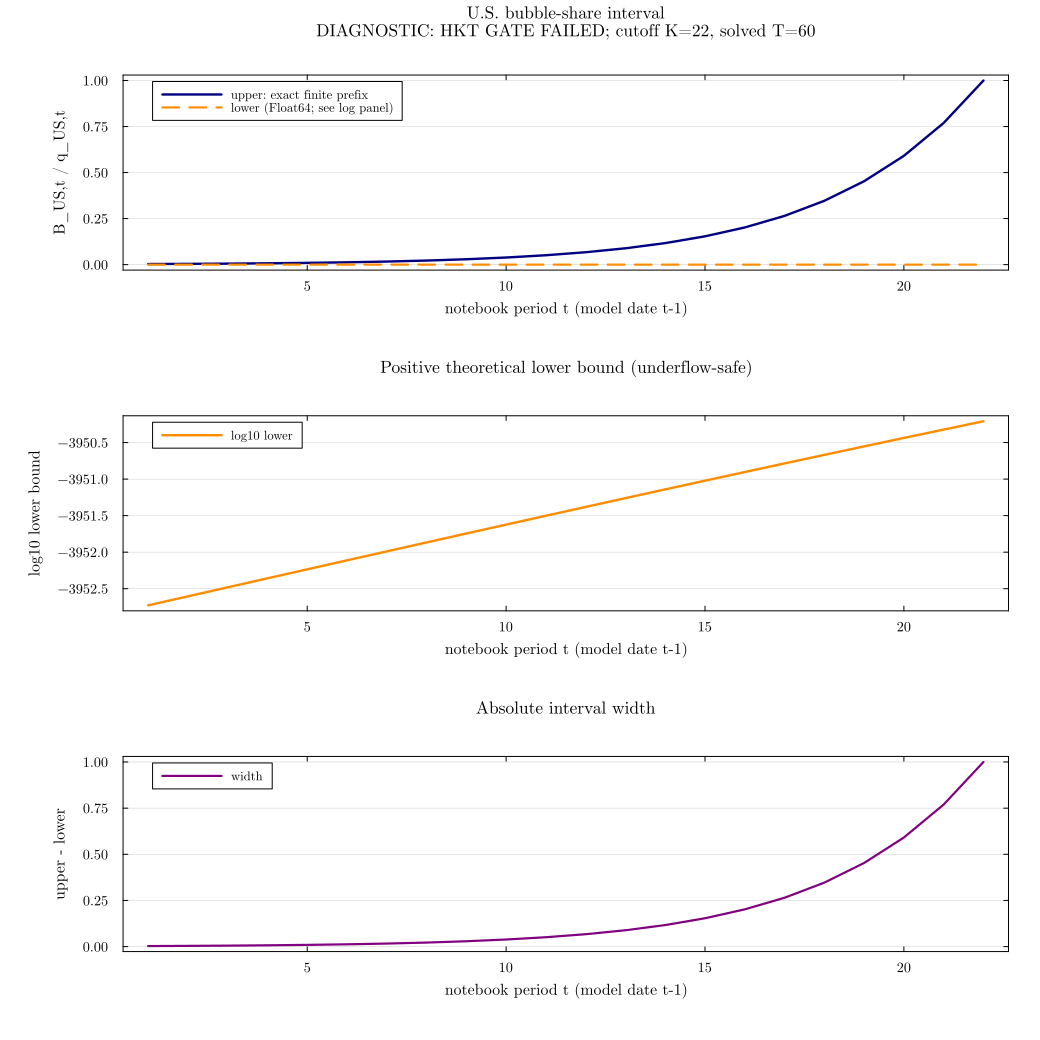

Values plotted in this chart, from the file beside it:
T_report, model_T, terminal_rule, gate_source_terminal_rule, cutoff_t, cutoff_model_t, t, model_t, evaluation_date, bound_status, lower_bound_certified, hkt_gate_passed, prefix_stable, finite_prefix_product, omitted_tail_bound, bubble_share_lower, log_bubble_share_lower, log10_bubble_share_lower, bubble_share_lower_scientific, lower_bound_float64_underflow, bubble_share_upper, relative_interval_width_bound, leakage, dividend_leakage
30, 29, local_loglinear, local_loglinear, 22, 21, 1, 0, true, diagnostic_only_hkt_gate_failed, false, false, true, 0.003019, 9096, 0.0, -9101, -3953, 2.00232767e-3953, true, 0.003019, 1.0, 0.0, 0.0
30, 29, local_loglinear, local_loglinear, 22, 21, 2, 1, false, diagnostic_only_hkt_gate_failed, false, false, true, 0.004011, 9096, 0.0, -9101, -3953, 2.65992487e-3953, true, 0.004011, 1.0, 0.3284, 0.03477
30, 29, local_loglinear, local_loglinear, 22, 21, 3, 2, false, diagnostic_only_hkt_gate_failed, false, false, true, 0.005328, 9096, 0.0, -9101, -3952, 3.53325864e-3953, true, 0.005328, 1.0, 0.3283, 0.03449
30, 29, local_loglinear, local_loglinear, 22, 21, 4, 3, false, diagnostic_only_hkt_gate_failed, false, false, true, 0.007076, 9096, 0.0, -9101, -3952, 4.69262824e-3953, true, 0.007076, 1.0, 0.3281, 0.03422
30, 29, local_loglinear, local_loglinear, 22, 21, 5, 4, true, diagnostic_only_hkt_gate_failed, false, false, true, 0.009396, 9096, 0.0, -9100, -3952, 6.23082767e-3953, true, 0.009396, 1.0, 0.3278, 0.03396
30, 29, local_loglinear, local_loglinear, 22, 21, 6, 5, false, diagnostic_only_hkt_gate_failed, false, false, true, 0.01247, 9096, 0.0, -9100, -3952, 8.27015141e-3953, true, 0.01247, 1.0, 0.3273, 0.03371
30, 29, local_loglinear, local_loglinear, 22, 21, 7, 6, false, diagnostic_only_hkt_gate_failed, false, false, true, 0.01654, 9096, 0.0, -9100, -3952, 1.09714999e-3952, true, 0.01654, 1.0, 0.3266, 0.03348
30, 29, local_loglinear, local_loglinear, 22, 21, 8, 7, false, diagnostic_only_hkt_gate_failed, false, false, true, 0.02194, 9096, 0.0, -9099, -3952, 1.45461838e-3952, true, 0.02194, 1.0, 0.3258, 0.03325
30, 29, local_loglinear, local_loglinear, 22, 21, 9, 8, false, diagnostic_only_hkt_gate_failed, false, false, true, 0.02906, 9096, 0.0, -9099, -3952, 1.92711862e-3952, true, 0.02906, 1.0, 0.3248, 0.03304
30, 29, local_loglinear, local_loglinear, 22, 21, 10, 9, true, diagnostic_only_hkt_gate_failed, false, false, true, 0.03847, 9096, 0.0, -9099, -3952, 2.55088395e-3952, true, 0.03847, 1.0, 0.3237, 0.03284
30, 29, local_loglinear, local_loglinear, 22, 21, 11, 10, false, diagnostic_only_hkt_gate_failed, false, false, true, 0.05087, 9096, 0.0, -9099, -3951, 3.37321244e-3952, true, 0.05087, 1.0, 0.3224, 0.03265
30, 29, local_loglinear, local_loglinear, 22, 21, 12, 11, false, diagnostic_only_hkt_gate_failed, false, false, true, 0.06719, 9096, 0.0, -9098, -3951, 4.45570976e-3952, true, 0.06719, 1.0, 0.3209, 0.03247
30, 29, local_loglinear, local_loglinear, 22, 21, 13, 12, false, diagnostic_only_hkt_gate_failed, false, false, true, 0.08865, 9096, 0.0, -9098, -3951, 5.87843371e-3952, true, 0.08865, 1.0, 0.3193, 0.03229
30, 29, local_loglinear, local_loglinear, 22, 21, 14, 13, false, diagnostic_only_hkt_gate_failed, false, false, true, 0.1168, 9096, 0.0, -9098, -3951, 7.74517459e-3952, true, 0.1168, 1.0, 0.3176, 0.03213
30, 29, local_loglinear, local_loglinear, 22, 21, 15, 14, true, diagnostic_only_hkt_gate_failed, false, false, true, 0.1537, 9096, 0.0, -9097, -3951, 1.01901622e-3951, true, 0.1537, 1.0, 0.3157, 0.03198
30, 29, local_loglinear, local_loglinear, 22, 21, 16, 15, false, diagnostic_only_hkt_gate_failed, false, false, true, 0.2019, 9096, 0.0, -9097, -3951, 1.33865575e-3951, true, 0.2019, 1.0, 0.3137, 0.03184
30, 29, local_loglinear, local_loglinear, 22, 21, 17, 16, false, diagnostic_only_hkt_gate_failed, false, false, true, 0.2648, 9096, 0.0, -9097, -3951, 1.75571701e-3951, true, 0.2648, 1.0, 0.3116, 0.0317
30, 29, local_loglinear, local_loglinear, 22, 21, 18, 17, false, diagnostic_only_hkt_gate_failed, false, false, true, 0.3467, 9096, 0.0, -9097, -3951, 2.29879409e-3951, true, 0.3467, 1.0, 0.3093, 0.03157
30, 29, local_loglinear, local_loglinear, 22, 21, 19, 18, false, diagnostic_only_hkt_gate_failed, false, false, true, 0.4531, 9096, 0.0, -9096, -3951, 3.00448473e-3951, true, 0.4531, 1.0, 0.307, 0.03144
30, 29, local_loglinear, local_loglinear, 22, 21, 20, 19, false, diagnostic_only_hkt_gate_failed, false, false, true, 0.5911, 9096, 0.0, -9096, -3950, 3.91950316e-3951, true, 0.5911, 1.0, 0.3046, 0.03132
30, 29, local_loglinear, local_loglinear, 22, 21, 21, 20, false, diagnostic_only_hkt_gate_failed, false, false, true, 0.7696, 9096, 0.0, -9096, -3950, 5.10331181e-3951, true, 0.7696, 1.0, 0.302, 0.03121
30, 29, local_loglinear, local_loglinear, 22, 21, 22, 21, false, diagnostic_only_hkt_gate_failed, false, false, true, 1.0, 9096, 0.0, -9096, -3950, 6.63138845e-3951, true, 1.0, 1.0, 0.2994, 0.0311
45, 44, local_loglinear, local_loglinear, 22, 21, 1, 0, true, diagnostic_only_hkt_gate_failed, false, false, true, 0.003019, 9096, 0.0, -9101, -3953, 1.87109722e-3953, true, 0.003019, 1.0, 0.0, 0.0
45, 44, local_loglinear, local_loglinear, 22, 21, 2, 1, false, diagnostic_only_hkt_gate_failed, false, false, true, 0.004011, 9096, 0.0, -9101, -3953, 2.48559619e-3953, true, 0.004011, 1.0, 0.3284, 0.03477
45, 44, local_loglinear, local_loglinear, 22, 21, 3, 2, false, diagnostic_only_hkt_gate_failed, false, false, true, 0.005328, 9096, 0.0, -9101, -3952, 3.30169258e-3953, true, 0.005328, 1.0, 0.3283, 0.03449
45, 44, local_loglinear, local_loglinear, 22, 21, 4, 3, false, diagnostic_only_hkt_gate_failed, false, false, true, 0.007076, 9096, 0.0, -9101, -3952, 4.38507831e-3953, true, 0.007076, 1.0, 0.3281, 0.03422
45, 44, local_loglinear, local_loglinear, 22, 21, 5, 4, true, diagnostic_only_hkt_gate_failed, false, false, true, 0.009396, 9096, 0.0, -9100, -3952, 5.82246577e-3953, true, 0.009396, 1.0, 0.3278, 0.03396
45, 44, local_loglinear, local_loglinear, 22, 21, 6, 5, false, diagnostic_only_hkt_gate_failed, false, false, true, 0.01247, 9096, 0.0, -9100, -3952, 7.72813437e-3953, true, 0.01247, 1.0, 0.3273, 0.03371
45, 44, local_loglinear, local_loglinear, 22, 21, 7, 6, false, diagnostic_only_hkt_gate_failed, false, false, true, 0.01654, 9096, 0.0, -9100, -3952, 1.02524393e-3952, true, 0.01654, 1.0, 0.3266, 0.03348
45, 44, local_loglinear, local_loglinear, 22, 21, 8, 7, false, diagnostic_only_hkt_gate_failed, false, false, true, 0.02194, 9096, 0.0, -9100, -3952, 1.35928422e-3952, true, 0.02194, 1.0, 0.3258, 0.03325
45, 44, local_loglinear, local_loglinear, 22, 21, 9, 8, false, diagnostic_only_hkt_gate_failed, false, false, true, 0.02906, 9096, 0.0, -9099, -3952, 1.80081729e-3952, true, 0.02906, 1.0, 0.3248, 0.03304
45, 44, local_loglinear, local_loglinear, 22, 21, 10, 9, true, diagnostic_only_hkt_gate_failed, false, false, true, 0.03847, 9096, 0.0, -9099, -3952, 2.38370170e-3952, true, 0.03847, 1.0, 0.3237, 0.03284
45, 44, local_loglinear, local_loglinear, 22, 21, 11, 10, false, diagnostic_only_hkt_gate_failed, false, false, true, 0.05087, 9096, 0.0, -9099, -3952, 3.15213564e-3952, true, 0.05087, 1.0, 0.3224, 0.03265
45, 44, local_loglinear, local_loglinear, 22, 21, 12, 11, false, diagnostic_only_hkt_gate_failed, false, false, true, 0.06719, 9096, 0.0, -9098, -3951, 4.16368723e-3952, true, 0.06719, 1.0, 0.3209, 0.03247
45, 44, local_loglinear, local_loglinear, 22, 21, 13, 12, false, diagnostic_only_hkt_gate_failed, false, false, true, 0.08865, 9096, 0.0, -9098, -3951, 5.49316736e-3952, true, 0.08865, 1.0, 0.3193, 0.03229
45, 44, local_loglinear, local_loglinear, 22, 21, 14, 13, false, diagnostic_only_hkt_gate_failed, false, false, true, 0.1168, 9096, 0.0, -9098, -3951, 7.23756402e-3952, true, 0.1168, 1.0, 0.3176, 0.03213
45, 44, local_loglinear, local_loglinear, 22, 21, 15, 14, true, diagnostic_only_hkt_gate_failed, false, false, true, 0.1537, 9096, 0.0, -9098, -3951, 9.52230973e-3952, true, 0.1537, 1.0, 0.3157, 0.03198
45, 44, local_loglinear, local_loglinear, 22, 21, 16, 15, false, diagnostic_only_hkt_gate_failed, false, false, true, 0.2019, 9096, 0.0, -9097, -3951, 1.25092167e-3951, true, 0.2019, 1.0, 0.3137, 0.03184
45, 44, local_loglinear, local_loglinear, 22, 21, 17, 16, false, diagnostic_only_hkt_gate_failed, false, false, true, 0.2648, 9096, 0.0, -9097, -3951, 1.64064921e-3951, true, 0.2648, 1.0, 0.3116, 0.0317
45, 44, local_loglinear, local_loglinear, 22, 21, 18, 17, false, diagnostic_only_hkt_gate_failed, false, false, true, 0.3467, 9096, 0.0, -9097, -3951, 2.14813367e-3951, true, 0.3467, 1.0, 0.3093, 0.03157
45, 44, local_loglinear, local_loglinear, 22, 21, 19, 18, false, diagnostic_only_hkt_gate_failed, false, false, true, 0.4531, 9096, 0.0, -9096, -3951, 2.80757427e-3951, true, 0.4531, 1.0, 0.307, 0.03144
45, 44, local_loglinear, local_loglinear, 22, 21, 20, 19, false, diagnostic_only_hkt_gate_failed, false, false, true, 0.5911, 9096, 0.0, -9096, -3950, 3.66262382e-3951, true, 0.5911, 1.0, 0.3046, 0.03132
45, 44, local_loglinear, local_loglinear, 22, 21, 21, 20, false, diagnostic_only_hkt_gate_failed, false, false, true, 0.7696, 9096, 0.0, -9096, -3950, 4.76884808e-3951, true, 0.7696, 1.0, 0.302, 0.03121
45, 44, local_loglinear, local_loglinear, 22, 21, 22, 21, false, diagnostic_only_hkt_gate_failed, false, false, true, 1.0, 9096, 0.0, -9096, -3950, 6.19677914e-3951, true, 1.0, 1.0, 0.2994, 0.0311
60, 59, local_loglinear, local_loglinear, 22, 21, 1, 0, true, diagnostic_only_hkt_gate_failed, false, false, true, 0.003019, 9096, 0.0, -9101, -3953, 1.87109722e-3953, true, 0.003019, 1.0, 0.0, 0.0
60, 59, local_loglinear, local_loglinear, 22, 21, 2, 1, false, diagnostic_only_hkt_gate_failed, false, false, true, 0.004011, 9096, 0.0, -9101, -3953, 2.48559619e-3953, true, 0.004011, 1.0, 0.3284, 0.03477
60, 59, local_loglinear, local_loglinear, 22, 21, 3, 2, false, diagnostic_only_hkt_gate_failed, false, false, true, 0.005328, 9096, 0.0, -9101, -3952, 3.30169258e-3953, true, 0.005328, 1.0, 0.3283, 0.03449
60, 59, local_loglinear, local_loglinear, 22, 21, 4, 3, false, diagnostic_only_hkt_gate_failed, false, false, true, 0.007076, 9096, 0.0, -9101, -3952, 4.38507831e-3953, true, 0.007076, 1.0, 0.3281, 0.03422
60, 59, local_loglinear, local_loglinear, 22, 21, 5, 4, true, diagnostic_only_hkt_gate_failed, false, false, true, 0.009396, 9096, 0.0, -9100, -3952, 5.82246577e-3953, true, 0.009396, 1.0, 0.3278, 0.03396
60, 59, local_loglinear, local_loglinear, 22, 21, 6, 5, false, diagnostic_only_hkt_gate_failed, false, false, true, 0.01247, 9096, 0.0, -9100, -3952, 7.72813437e-3953, true, 0.01247, 1.0, 0.3273, 0.03371
60, 59, local_loglinear, local_loglinear, 22, 21, 7, 6, false, diagnostic_only_hkt_gate_failed, false, false, true, 0.01654, 9096, 0.0, -9100, -3952, 1.02524393e-3952, true, 0.01654, 1.0, 0.3266, 0.03348
60, 59, local_loglinear, local_loglinear, 22, 21, 8, 7, false, diagnostic_only_hkt_gate_failed, false, false, true, 0.02194, 9096, 0.0, -9100, -3952, 1.35928422e-3952, true, 0.02194, 1.0, 0.3258, 0.03325
60, 59, local_loglinear, local_loglinear, 22, 21, 9, 8, false, diagnostic_only_hkt_gate_failed, false, false, true, 0.02906, 9096, 0.0, -9099, -3952, 1.80081729e-3952, true, 0.02906, 1.0, 0.3248, 0.03304
60, 59, local_loglinear, local_loglinear, 22, 21, 10, 9, true, diagnostic_only_hkt_gate_failed, false, false, true, 0.03847, 9096, 0.0, -9099, -3952, 2.38370170e-3952, true, 0.03847, 1.0, 0.3237, 0.03284
60, 59, local_loglinear, local_loglinear, 22, 21, 11, 10, false, diagnostic_only_hkt_gate_failed, false, false, true, 0.05087, 9096, 0.0, -9099, -3952, 3.15213564e-3952, true, 0.05087, 1.0, 0.3224, 0.03265
60, 59, local_loglinear, local_loglinear, 22, 21, 12, 11, false, diagnostic_only_hkt_gate_failed, false, false, true, 0.06719, 9096, 0.0, -9098, -3951, 4.16368723e-3952, true, 0.06719, 1.0, 0.3209, 0.03247
60, 59, local_loglinear, local_loglinear, 22, 21, 13, 12, false, diagnostic_only_hkt_gate_failed, false, false, true, 0.08865, 9096, 0.0, -9098, -3951, 5.49316736e-3952, true, 0.08865, 1.0, 0.3193, 0.03229
60, 59, local_loglinear, local_loglinear, 22, 21, 14, 13, false, diagnostic_only_hkt_gate_failed, false, false, true, 0.1168, 9096, 0.0, -9098, -3951, 7.23756402e-3952, true, 0.1168, 1.0, 0.3176, 0.03213
60, 59, local_loglinear, local_loglinear, 22, 21, 15, 14, true, diagnostic_only_hkt_gate_failed, false, false, true, 0.1537, 9096, 0.0, -9098, -3951, 9.52230973e-3952, true, 0.1537, 1.0, 0.3157, 0.03198
60, 59, local_loglinear, local_loglinear, 22, 21, 16, 15, false, diagnostic_only_hkt_gate_failed, false, false, true, 0.2019, 9096, 0.0, -9097, -3951, 1.25092167e-3951, true, 0.2019, 1.0, 0.3137, 0.03184
... 6 more rows
